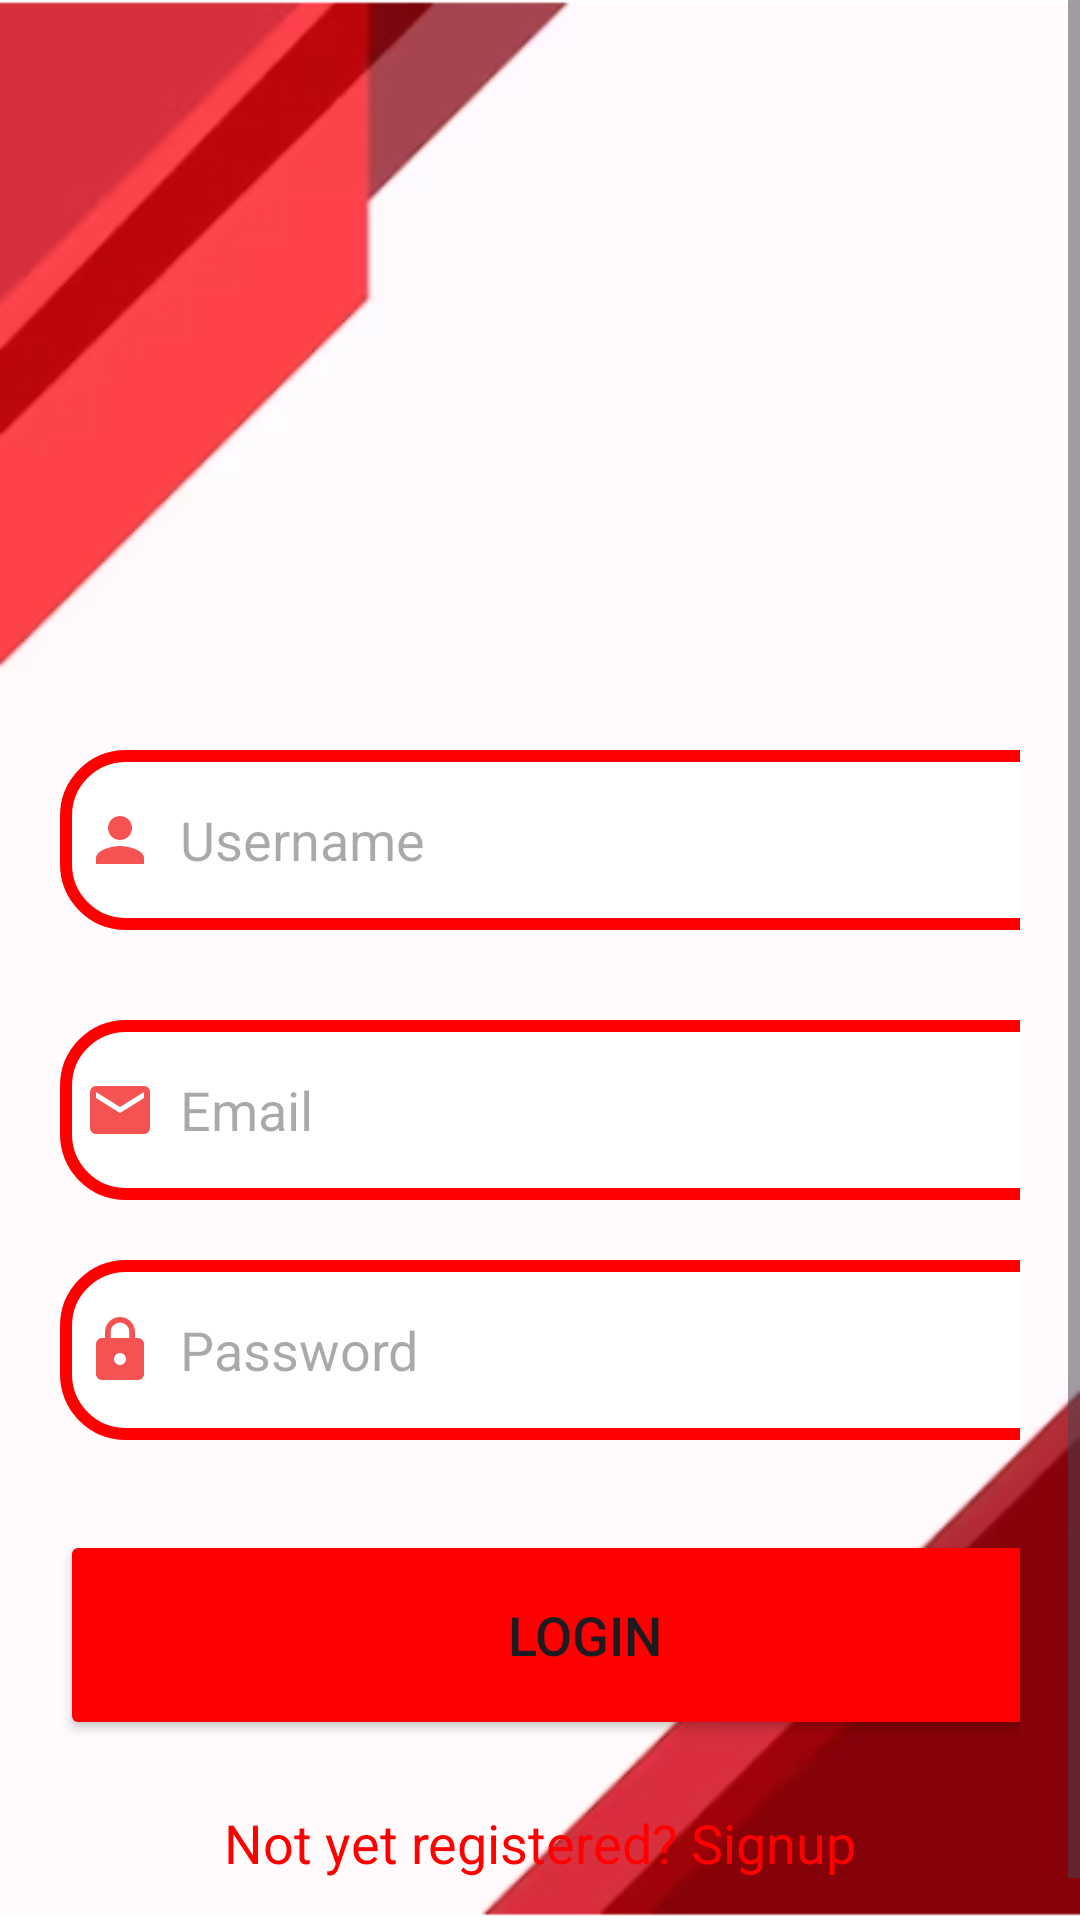

Layout XML and referenced resources for this Android screen:
<!-- AndroidManifest.xml: application theme Theme.Homepage -->
<!-- res/layout/activity_login.xml -->
<?xml version="1.0" encoding="utf-8"?>
<LinearLayout xmlns:android="http://schemas.android.com/apk/res/android"
    xmlns:app="http://schemas.android.com/apk/res-auto"
    xmlns:tools="http://schemas.android.com/tools"
    android:layout_width="match_parent"
    android:layout_height="match_parent"
    android:background="@drawable/background"
    android:orientation="vertical"
    tools:context=".login">

    <ScrollView
        android:layout_width="match_parent"
        android:layout_height="wrap_content">

        <LinearLayout
            android:layout_width="match_parent"
            android:layout_height="wrap_content"
            android:orientation="vertical">

            <LinearLayout
                android:layout_width="match_parent"
                android:layout_height="wrap_content"
                android:layout_marginTop="200dp"
                android:orientation="vertical"
                android:padding="20dp">

                <EditText
                    android:id="@+id/login_username"
                    android:layout_width="350dp"
                    android:layout_height="60dp"
                    android:layout_marginTop="30dp"
                    android:background="@drawable/border"
                    android:drawableLeft="@drawable/baseline_person_24"
                    android:drawablePadding="8dp"
                    android:hint="Username"
                    android:padding="8dp"/>

                <EditText
                    android:id="@+id/login_email"
                    android:layout_width="350dp"
                    android:layout_height="60dp"
                    android:layout_marginTop="30dp"
                    android:background="@drawable/border"
                    android:drawableLeft="@drawable/baseline_email_24"
                    android:drawablePadding="8dp"
                    android:hint="Email"
                    android:padding="8dp"/>

                <EditText
                    android:id="@+id/login_password"
                    android:layout_width="350dp"
                    android:layout_height="60dp"
                    android:layout_marginTop="20dp"
                    android:background="@drawable/border"
                    android:drawableLeft="@drawable/baseline_lock_24"
                    android:drawablePadding="8dp"
                    android:hint="Password"
                    android:inputType="textPassword"
                    android:padding="8dp" />

                <Button
                    android:id="@+id/login_button"
                    android:layout_width="350dp"
                    android:layout_height="70dp"
                    android:layout_marginTop="30dp"
                    android:text="Login"
                    android:backgroundTint="@color/red"
                    android:textSize="18sp"
                    app:cornerRadius="30dp" />

                <TextView
                    android:id="@+id/signupRedirectText"
                    android:layout_width="wrap_content"
                    android:layout_height="wrap_content"
                    android:layout_gravity="center"
                    android:layout_marginTop="14dp"
                    android:padding="8dp"
                    android:text="Not yet registered? Signup"
                    android:textColor="@color/red"
                    android:textSize="18sp" />

            </LinearLayout>
        </LinearLayout>
    </ScrollView>
</LinearLayout>
<!-- resources referenced by this layout -->
<resources>
  <color name="red">#FF0000</color>
  <!-- drawable background: png bitmap (drawable, 40373 bytes) -->
  <!-- drawable baseline_email_24 (drawable) -->
  <vector android:height="24dp" android:tint="#F55353"
      android:viewportHeight="24" android:viewportWidth="24"
      android:width="24dp" xmlns:android="http://schemas.android.com/apk/res/android">
      <path android:fillColor="@android:color/white" android:pathData="M20,4L4,4c-1.1,0 -1.99,0.9 -1.99,2L2,18c0,1.1 0.9,2 2,2h16c1.1,0 2,-0.9 2,-2L22,6c0,-1.1 -0.9,-2 -2,-2zM20,8l-8,5 -8,-5L4,6l8,5 8,-5v2z"/>
  </vector>
  <!-- drawable baseline_lock_24 (drawable) -->
  <vector android:height="24dp" android:tint="#F55353"
      android:viewportHeight="24" android:viewportWidth="24"
      android:width="24dp" xmlns:android="http://schemas.android.com/apk/res/android">
      <path android:fillColor="@android:color/white" android:pathData="M18,8h-1L17,6c0,-2.76 -2.24,-5 -5,-5S7,3.24 7,6v2L6,8c-1.1,0 -2,0.9 -2,2v10c0,1.1 0.9,2 2,2h12c1.1,0 2,-0.9 2,-2L20,10c0,-1.1 -0.9,-2 -2,-2zM12,17c-1.1,0 -2,-0.9 -2,-2s0.9,-2 2,-2 2,0.9 2,2 -0.9,2 -2,2zM15.1,8L8.9,8L8.9,6c0,-1.71 1.39,-3.1 3.1,-3.1 1.71,0 3.1,1.39 3.1,3.1v2z"/>
  </vector>
  <!-- drawable baseline_person_24 (drawable) -->
  <vector android:height="24dp" android:tint="#F55353"
      android:viewportHeight="24" android:viewportWidth="24"
      android:width="24dp" xmlns:android="http://schemas.android.com/apk/res/android">
      <path android:fillColor="@android:color/white" android:pathData="M12,12c2.21,0 4,-1.79 4,-4s-1.79,-4 -4,-4 -4,1.79 -4,4 1.79,4 4,4zM12,14c-2.67,0 -8,1.34 -8,4v2h16v-2c0,-2.66 -5.33,-4 -8,-4z"/>
  </vector>
  <!-- drawable border (drawable) -->
  <?xml version="1.0" encoding="utf-8"?>
  <shape xmlns:android="http://schemas.android.com/apk/res/android"
      android:shape="rectangle">
  
      <corners
          android:radius="20dp"/>
      <stroke
          android:color="@color/red"
          android:width="4dp"/>
      <solid
          android:color="@color/white"/>
  
  </shape>
  <style name="Theme.Homepage" parent="Base.Theme.Homepage" />
  <color name="white">#FFFFFFFF</color>
  <style name="Base.Theme.Homepage" parent="Theme.Material3.DayNight.NoActionBar">
          
          
          <item name="colorPrimary">@color/red</item>
      </style>
</resources>
